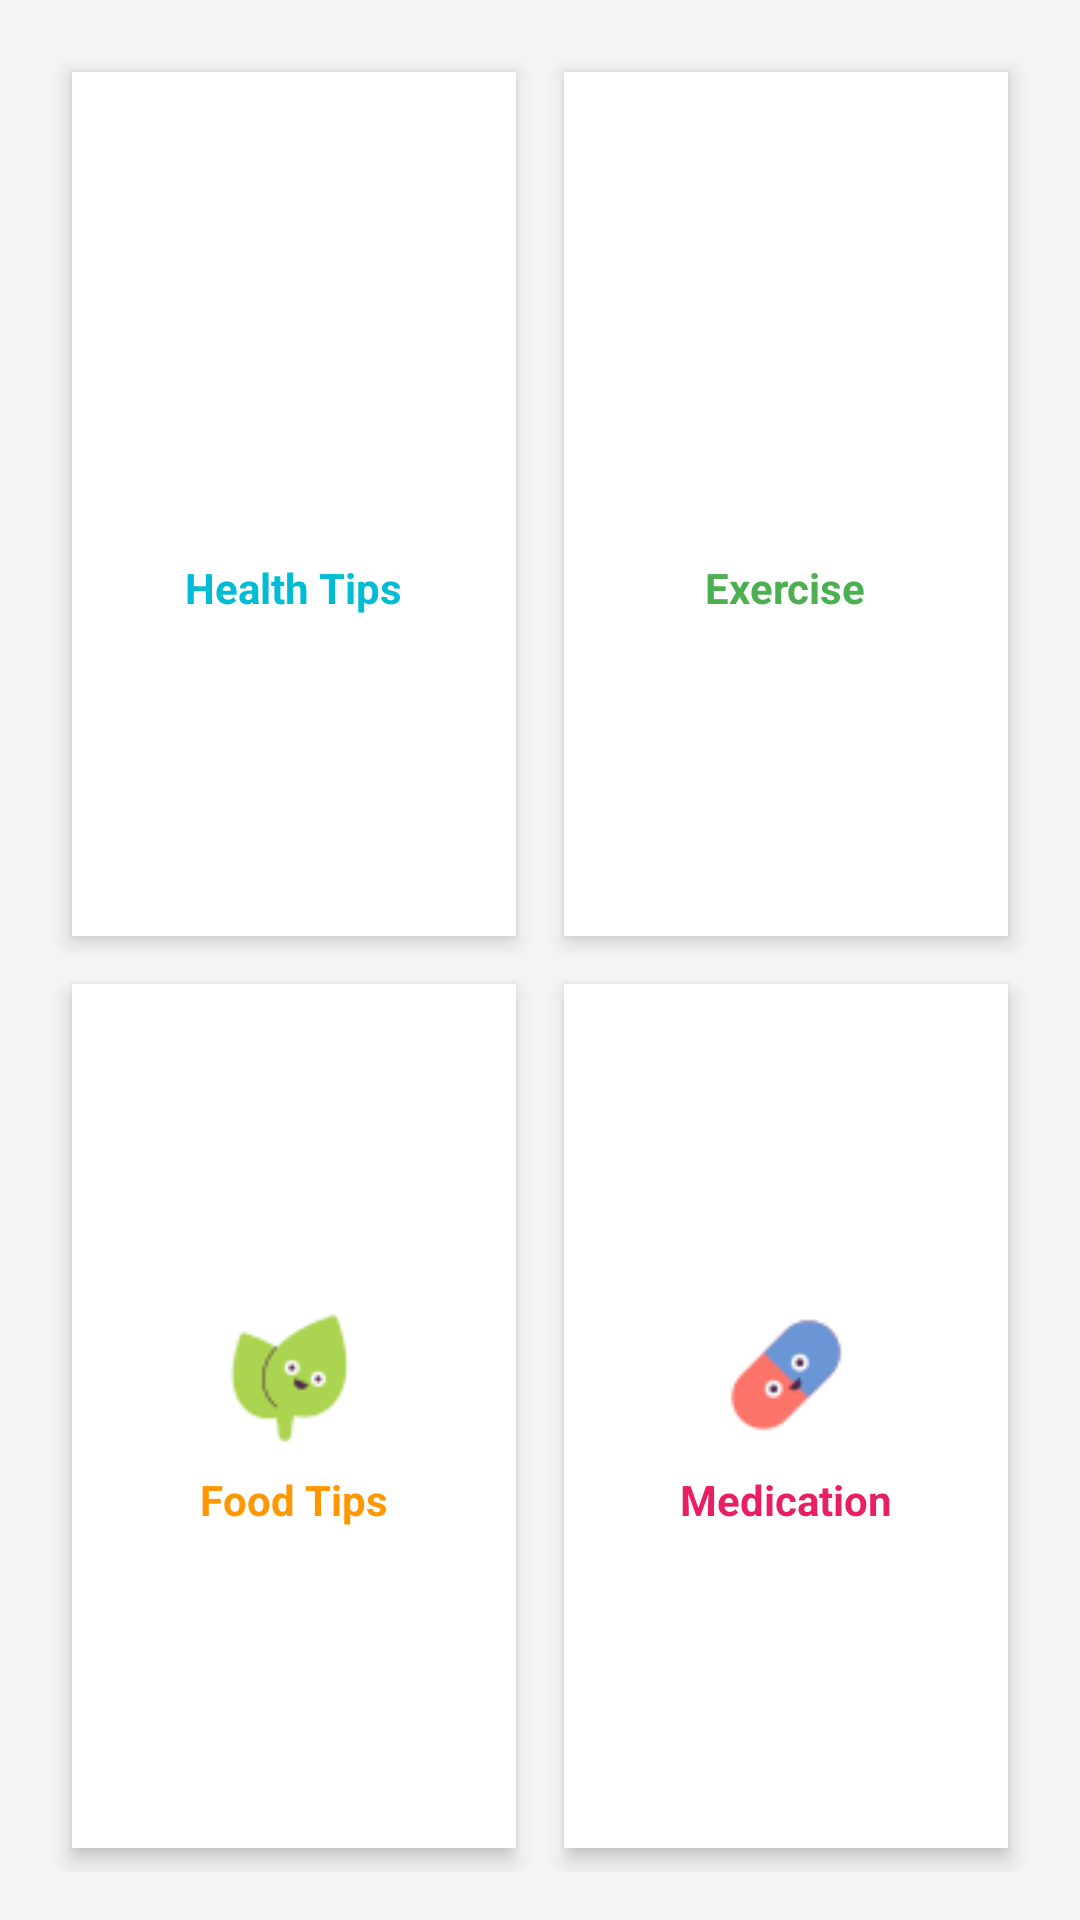

Layout XML and referenced resources for this Android screen:
<!-- AndroidManifest.xml: activity theme Theme.Lifetips_gr1 -->
<!-- res/layout/activity_main.xml -->
<?xml version="1.0" encoding="utf-8"?>
<GridLayout xmlns:android="http://schemas.android.com/apk/res/android"
    android:id="@+id/main"
    android:layout_width="match_parent"
    android:layout_height="match_parent"
    android:alignmentMode="alignMargins"
    android:columnCount="2"
    android:rowCount="3"
    android:padding="16dp"
    android:background="#F5F5F5">

    <LinearLayout
        android:id="@+id/layout_health"
        android:layout_width="0dp"
        android:layout_height="wrap_content"
        android:layout_columnWeight="1"
        android:layout_rowWeight="1"
        android:orientation="vertical"
        android:gravity="center"
        android:layout_margin="8dp"
        android:background="@android:color/white"
        android:elevation="4dp"
        android:padding="16dp">

        <ImageView
            android:layout_width="48dp"
            android:layout_height="48dp"
            android:src="@drawable/ic_heal" />
        <TextView
            android:layout_width="wrap_content"
            android:layout_height="wrap_content"
            android:text="Health Tips"
            android:textColor="#00BCD4"
            android:textStyle="bold"
            android:layout_marginTop="8dp"/>
    </LinearLayout>

    <LinearLayout
        android:id="@+id/layout_exercise"
        android:layout_width="0dp"
        android:layout_height="wrap_content"
        android:layout_columnWeight="1"
        android:layout_rowWeight="1"
        android:orientation="vertical"
        android:gravity="center"
        android:layout_margin="8dp"
        android:background="@android:color/white"
        android:elevation="4dp"
        android:padding="16dp">

        <ImageView
            android:layout_width="48dp"
            android:layout_height="48dp"
            android:src="@drawable/ic_fitness" />
        <TextView
            android:layout_width="wrap_content"
            android:layout_height="wrap_content"
            android:text="Exercise"
            android:textColor="#4CAF50"
            android:textStyle="bold"
            android:layout_marginTop="8dp"/>
    </LinearLayout>

    <LinearLayout
        android:id="@+id/layout_food"
        android:layout_width="0dp"
        android:layout_height="wrap_content"
        android:layout_columnWeight="1"
        android:layout_rowWeight="1"
        android:orientation="vertical"
        android:gravity="center"
        android:layout_margin="8dp"
        android:background="@android:color/white"
        android:elevation="4dp"
        android:padding="16dp">

        <ImageView
            android:layout_width="48dp"
            android:layout_height="48dp"
            android:src="@drawable/ic_food" />
        <TextView
            android:layout_width="wrap_content"
            android:layout_height="wrap_content"
            android:text="Food Tips"
            android:textColor="#FF9800"
            android:textStyle="bold"
            android:layout_marginTop="8dp"/>
    </LinearLayout>

    <LinearLayout
        android:id="@+id/layout_medication"
        android:layout_width="0dp"
        android:layout_height="wrap_content"
        android:layout_columnWeight="1"
        android:layout_rowWeight="1"
        android:orientation="vertical"
        android:gravity="center"
        android:layout_margin="8dp"
        android:background="@android:color/white"
        android:elevation="4dp"
        android:padding="16dp">

        <ImageView
            android:layout_width="48dp"
            android:layout_height="48dp"
            android:src="@drawable/ic_pills" />
        <TextView
            android:layout_width="wrap_content"
            android:layout_height="wrap_content"
            android:text="Medication"
            android:textColor="#E91E63"
            android:textStyle="bold"
            android:layout_marginTop="8dp"/>
    </LinearLayout>

</GridLayout>
<!-- resources referenced by this layout -->
<resources>
  <!-- drawable ic_food: png bitmap (drawable, 1326 bytes) -->
  <!-- drawable ic_pills: png bitmap (drawable, 1055 bytes) -->
  <style name="Theme.Lifetips_gr1" parent="Base.Theme.Lifetips_gr1" />
  <style name="Base.Theme.Lifetips_gr1" parent="Theme.Material3.DayNight.NoActionBar">
      
      
  </style>
</resources>
